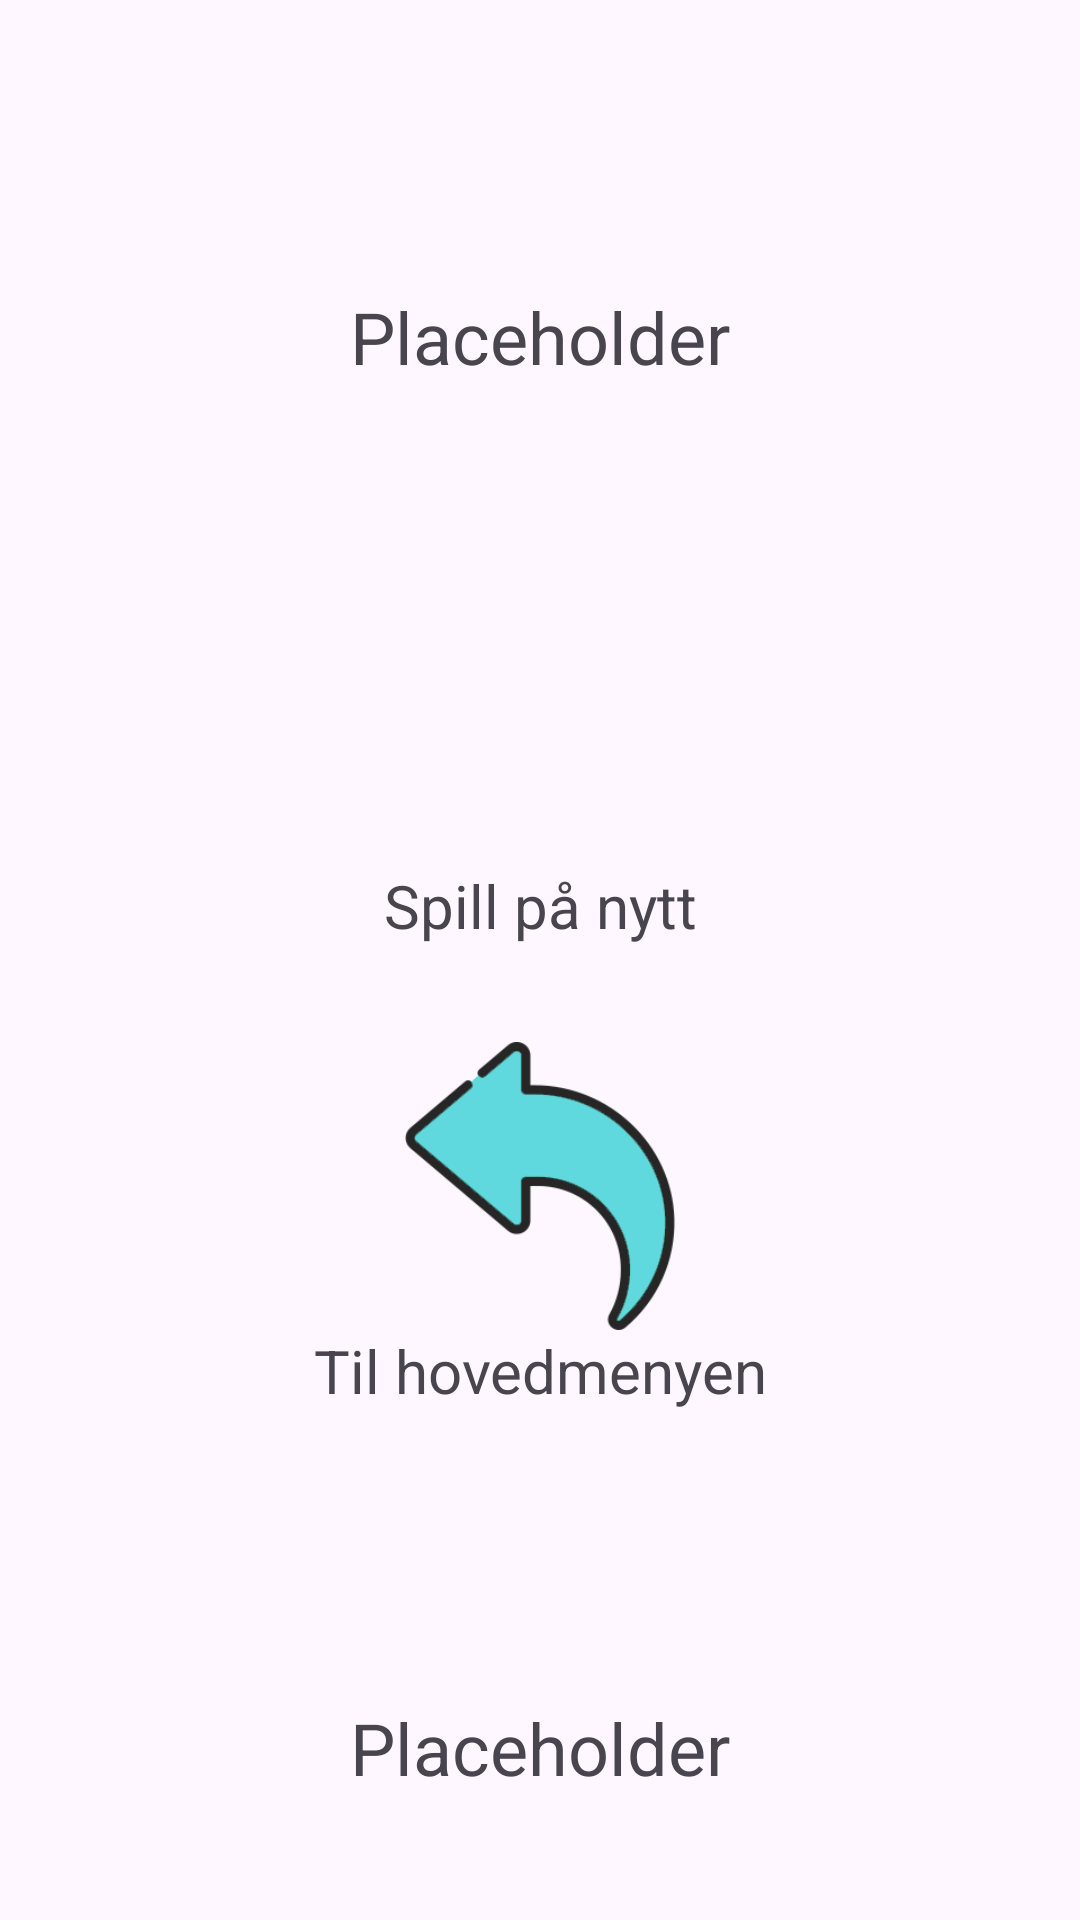

Write the Android layout XML for this screen, with the resource values it uses.
<!-- AndroidManifest.xml: application theme Theme.MattespillForBarn -->
<!-- res/layout/activity_resultat.xml -->
<?xml version="1.0" encoding="utf-8"?>
<ScrollView xmlns:android="http://schemas.android.com/apk/res/android"
    android:layout_width="match_parent"
    android:layout_height="match_parent"
    xmlns:app="http://schemas.android.com/apk/res-auto"
    android:orientation="vertical">

    <androidx.constraintlayout.widget.ConstraintLayout
        android:layout_width="match_parent"
        android:layout_height="wrap_content">

        <LinearLayout
            android:id="@+id/linearResultatHeader"
            android:layout_width="wrap_content"
            android:layout_height="wrap_content"
            android:orientation="vertical"
            android:layout_marginTop="@dimen/Margin96"
            android:paddingStart="@dimen/MainPaddingSides"
            android:paddingEnd="@dimen/MainPaddingSides"
            app:layout_constraintTop_toTopOf="parent"
            app:layout_constraintStart_toStartOf="parent"
            app:layout_constraintEnd_toEndOf="parent"
            >

            <TextView
                android:id="@+id/resultatTekstOppsummering"
                android:layout_width="match_parent"
                android:layout_height="wrap_content"
                android:layout_gravity="center"
                android:textAlignment="center"
                android:textSize="@dimen/TextSizeHeader"
                android:text="@string/placeholder"
                />

        </LinearLayout>

        <androidx.constraintlayout.widget.ConstraintLayout
            android:id="@+id/resultatConstraintKnapper"
            android:layout_width="wrap_content"
            android:layout_height="wrap_content"
            android:layout_marginTop="@dimen/MarginTopHeader"
            app:layout_constraintTop_toBottomOf="@id/linearResultatHeader"
            app:layout_constraintStart_toStartOf="parent"
            app:layout_constraintEnd_toEndOf="parent"
            >

            <LinearLayout
                android:id="@+id/linearResultatNyttSpill"
                android:layout_width="match_parent"
                android:layout_height="wrap_content"
                android:orientation="vertical"
                android:paddingStart="@dimen/MainPaddingSides"
                android:paddingEnd="@dimen/MainPaddingSides"
                app:layout_constraintTop_toTopOf="parent"
                app:layout_constraintStart_toStartOf="parent"
                app:layout_constraintEnd_toEndOf="parent"
                >

                <ImageButton
                    android:id="@+id/resultatKnappNyttSpill"
                    android:contentDescription="@string/spill_paa_nytt"
                    android:src="@drawable/multimedia_play_green"
                    android:layout_width="@dimen/MainImageButtonSize"
                    android:layout_height="@dimen/MainImageButtonSize"
                    android:layout_gravity="center"
                    android:scaleType="fitXY"
                    android:background="?attr/selectableItemBackgroundBorderless" />

                <TextView
                    android:layout_width="wrap_content"
                    android:layout_height="wrap_content"
                    android:layout_gravity="center"
                    android:textSize="@dimen/TextSizeItem"
                    android:text="@string/spill_paa_nytt" />

            </LinearLayout>

            <LinearLayout
                android:id="@+id/linearOmSpillet"
                android:layout_width="match_parent"
                android:layout_height="wrap_content"
                android:orientation="vertical"
                android:layout_marginTop="@dimen/MarginTopItem"
                android:paddingStart="@dimen/MainPaddingSides"
                android:paddingEnd="@dimen/MainPaddingSides"
                app:layout_constraintTop_toBottomOf="@id/linearResultatNyttSpill"
                app:layout_constraintStart_toStartOf="parent"
                app:layout_constraintEnd_toEndOf="parent"
                >

                <ImageButton
                    android:id="@+id/resultatKnappAvslutt"
                    android:src="@drawable/back_arrow_tealish"
                    android:layout_width="@dimen/MainImageButtonSize"
                    android:layout_height="@dimen/MainImageButtonSize"
                    android:layout_gravity="center"
                    android:scaleType="fitXY"
                    android:background="?attr/selectableItemBackgroundBorderless"
                    android:contentDescription="@string/til_hovedmenyen" />

                <TextView
                    android:layout_width="wrap_content"
                    android:layout_height="wrap_content"
                    android:layout_gravity="center"
                    android:textSize="@dimen/TextSizeItem"
                    android:text="@string/til_hovedmenyen" />

            </LinearLayout>

        </androidx.constraintlayout.widget.ConstraintLayout>

        <LinearLayout
            android:layout_width="wrap_content"
            android:layout_height="wrap_content"
            android:layout_marginTop="@dimen/Margin96"
            android:orientation="vertical"
            app:layout_constraintTop_toBottomOf="@id/resultatConstraintKnapper"
            app:layout_constraintStart_toStartOf="parent"
            app:layout_constraintEnd_toEndOf="parent"
            >

            <TextView
                android:id="@+id/resultatTekstAlleSvar"
                android:layout_width="wrap_content"
                android:layout_height="wrap_content"
                android:layout_gravity="center"
                android:textSize="@dimen/TextSize24"
                android:text="@string/placeholder"
                />

        </LinearLayout>

    </androidx.constraintlayout.widget.ConstraintLayout>

</ScrollView>
<!-- resources referenced by this layout -->
<resources>
  <dimen name="MainImageButtonSize">96dp</dimen>
  <dimen name="MainPaddingSides">32dp</dimen>
  <dimen name="Margin96">96dp</dimen>
  <dimen name="MarginTopHeader">64dp</dimen>
  <dimen name="MarginTopItem">32dp</dimen>
  <dimen name="TextSize24">24sp</dimen>
  <dimen name="TextSizeHeader">24sp</dimen>
  <dimen name="TextSizeItem">20sp</dimen>
  <!-- drawable back_arrow_tealish: png bitmap (drawable, 13186 bytes) -->
  <string name="placeholder">Placeholder</string>
  <string name="spill_paa_nytt">Spill på nytt</string>
  <string name="til_hovedmenyen">Til hovedmenyen</string>
  <style name="Theme.MattespillForBarn" parent="Base.Theme.MattespillForBarn" />
  <style name="Base.Theme.MattespillForBarn" parent="Theme.Material3.DayNight.NoActionBar">
          
          
      </style>
</resources>
